Labelled photos from "naruto handsign data", an image-classification folder in ericwang10/naruto-hand-signs-identifier. The possible labels are: bird hand sign, boar hand sign, dog hand sign, dragon hand sign, hare hand sign, horse hand sign, monkey hand sign.

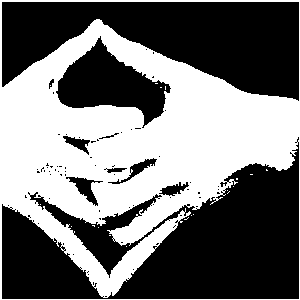
Label: dragon hand sign

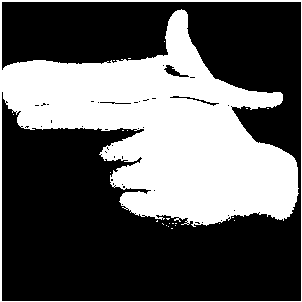
Label: hare hand sign

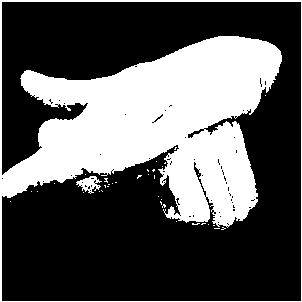
Label: dog hand sign

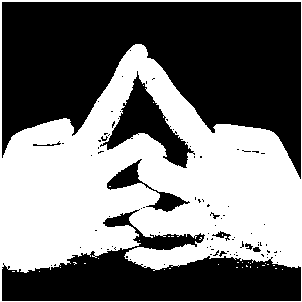
Label: horse hand sign

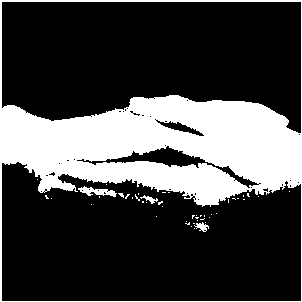
Label: monkey hand sign

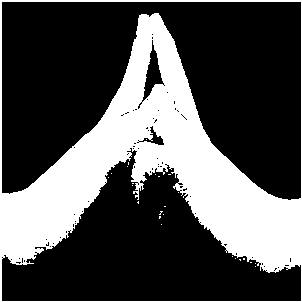
Label: bird hand sign
